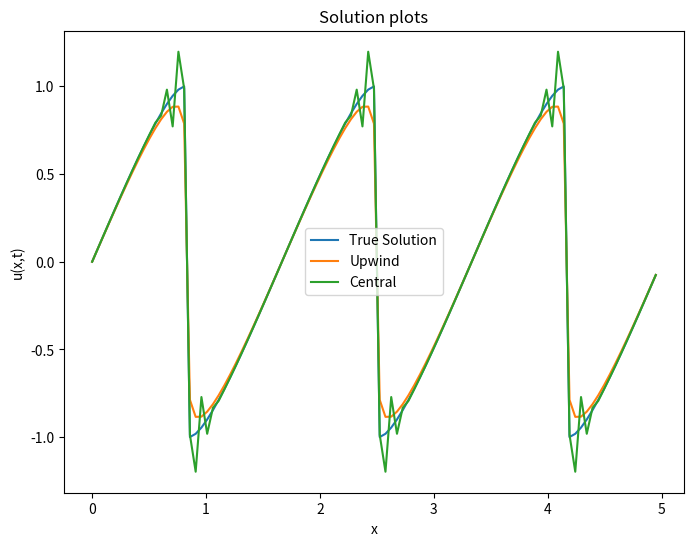
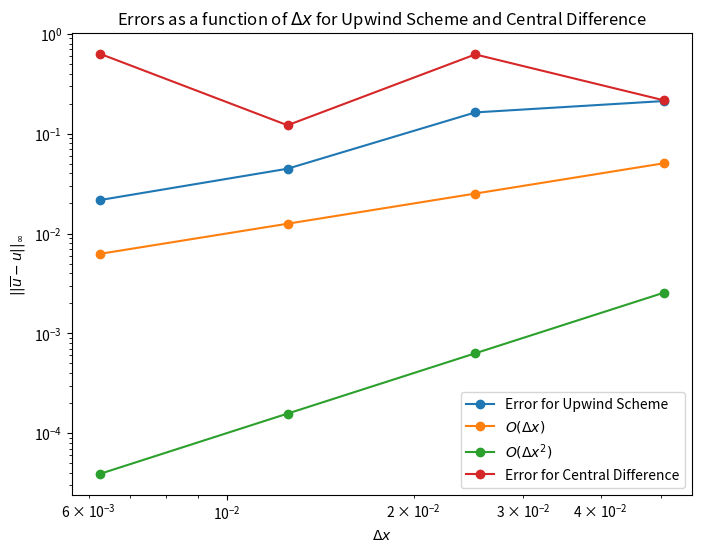

These charts were generated, in order, by the following Python code:
import numpy as np
import matplotlib.pyplot as plt

import numpy as np
import scipy.optimize as so

def mesh(a, b, Nx):
    """
    Generates points 1,...,Nx starting from a and ending at b
    """
    x = np.linspace(a, b, Nx)
    dx = x[1] - x[0]
    return x, dx


def gen_dt(t0, tf, Nt):
    return (tf - t0) / Nt


class SimulationConstants:
    def __init__(self):
        self.a = 0
        self.b = 5
        self.t0 = 0
        self.tf = 0.4
        self.test_Nx = 100
        self.test_Nt = self.test_Nx
        self.Nxs = [100, 200, 400, 800]
        self.Nts = [i for i in self.Nxs]


constants = SimulationConstants()
_, test_hx = mesh(constants.a, constants.b, constants.test_Nx)
test_ht = gen_dt(constants.t0, constants.tf, constants.test_Nt)
t_final = constants.tf
convergence_data = []
for Nx, Nt in zip(constants.Nxs, constants.Nts):
    _, dx = mesh(constants.a, constants.b, Nx)
    dt = gen_dt(constants.t0, constants.tf, Nt)
    convergence_data.append((dt, dx))

def initial_condition(x):
    return np.sin(2 * np.pi * x/constants.b * 3)
  
nx=int(5/test_hx)
x=np.linspace(0,5-test_hx,nx)
nt=int(t_final/test_ht)
t=np.linspace(0,t_final, nt)
u = np.zeros((nx, nt+1))
u[:,0] = initial_condition(x)
#true solution through characteristics
def true(h_x, t):
    nx = int(5/h_x)
    x = np.linspace(0,5-h_x,nx)
    k= []
    for x0 in x:
        def f(u):
            return u - initial_condition(x0 - u*t)
        k0 = so.brentq(f, 2*min(initial_condition(x)), 2*max(initial_condition(x)))
        k.append(k0)
    k=np.array(k)
    return k
true_solution = true(test_hx, t_final)
#plt.plot(x, initial_condition(x),'o-')
#plt.plot(x, true_solution, 'o-')

#First order-upwind difference
def u_d(hx, ht, s):
    nx=int(5/hx)
    x=np.linspace(0,5-hx,nx)
    nt=int(t_final/ht)
    u = np.zeros((nx, nt+1))
    u[:,0] = initial_condition(x)
    if (s): #s stands for single step
        nt=1
    for i in range(0, nt):
        for j in range(nx):
            if u[j,i] > 0:
                if j == 0: #boundary condition
                    u[j-1, i+1] = (u[j, i] - ht * u[j, i] * (u[j, i] - u[-1, i+1]) / hx)
                else:
                    u[j, i+1] = (u[j, i] - ht * u[j, i] * (u[j, i] - u[j-1, i]) / hx)

            elif u[j,i] < 0:
                if j == nx-1: #boundary condition
                    u[j, i+1] = (u[j, i] - ht * u[j, i] * (u[0, i+1] - u[j, i]) / hx)
                else:
                    u[j, i+1] = (u[j, i] - ht * u[j, i] * (u[j+1, i] - u[j, i]) / hx)
    solution = u[:,nt]
    return solution

#Central differencing
def c_d(hx, ht, s):
    nx=int(5/hx)
    x=np.linspace(0,5-hx,nx)
    nt=int(t_final/ht)
    u = np.zeros((nx, nt+1))
    u[:,0] = initial_condition(x)
    if (s): #s stands for single step
        nt=1
    for i in range(nt):
        u[1:nx-1, i+1] = (u[1:nx-1, i] - 0.25* ht * (u[2:nx, i]**2 - u[0:nx-2, i]**2) / hx)
        #boundary condition
        u[0, i+1] = (u[0, i] - 0.25 * ht * (u[1, i]**2 - u[-1, i]**2) / hx)
        u[-1, i+1] = (u[-1, i] - 0.25 * ht * (u[0, i]**2 - u[-2, i]**2) / hx)
    solution = u[:,nt]
    return solution

single_step_upwind = u_d(test_hx, test_ht, 1)
#print(single_step_upwind)
single_step_central = c_d(test_hx, test_ht, 1)
#print(single_step_central)

#infinity-norm error plots with multiple steps
htt = []
hxx = []
ud_error=[]
cd_error=[]
for i, j in enumerate(convergence_data):
    htt.append(j[0])
    hxx.append(j[1])
    nx= int(5/j[1])
    u1 = u_d(j[1], j[0], 0)
    v = true(j[1], t_final) #true solution
    ud_err = abs(u1 - v )
    ud_error.append(np.linalg.norm(ud_err, np.inf))
    u2 = c_d(j[1], j[0], 0)
    cd_err = abs(u2 - v)
    cd_error.append(np.linalg.norm(cd_err, np.inf))

#true solution vs numerical solution plots
plt.figure(figsize=(8, 6))
plt.title('Solution plots')
plt.plot(x, true(test_hx, t_final), label = 'True Solution')
plt.plot(x, u_d(test_hx, test_ht, 0), label= 'Upwind')
plt.plot(x, c_d(test_hx, test_ht, 0), label = 'Central')
plt.xlabel("x")
plt.ylabel("u(x,t)")
plt.legend()
plt.show()

#infinity norm plots
plt.figure(figsize=(8, 6))
plt.title('Errors as a function of $\Delta x$ for Upwind Scheme and Central Difference')
plt.loglog(hxx, ud_error, "o-", label='Error for Upwind Scheme')
plt.loglog(hxx, hxx, "o-",label='$O(\Delta x)$')
plt.loglog(hxx, np.square(hxx),"o-" , label='$O(\Delta x^2)$')
plt.loglog(hxx, cd_error, "o-", label='Error for Central Difference')
plt.xlabel("$\Delta x$")
plt.ylabel("$||\overline{u}-u || _{\infty}$")
plt.legend()
plt.show()
